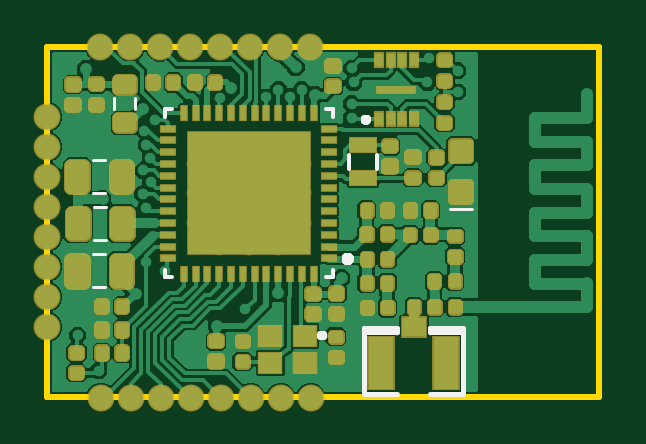
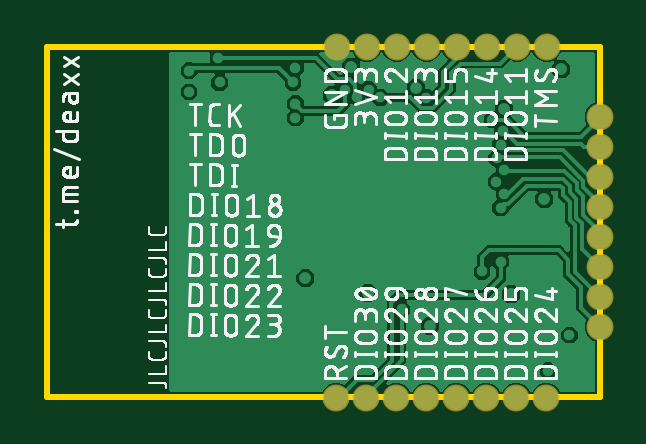
Circuit board: 8 layer files. Board 23.4 x 14.8 mm.
- bottom_copper: copper_bottom_l4.gbr (45171 bytes)
- top_copper: copper_top_l1.gbr (108705 bytes)
- outline: profile.gbr (234 bytes)
- bottom_silk: silkscreen_bottom.gbr (173818 bytes)
- top_silk: silkscreen_top.gbr (7297 bytes)
- bottom_mask: soldermask_bottom.gbr (551 bytes)
- top_mask: soldermask_top.gbr (10008 bytes)
- paste: solderpaste_top.gbr (21632 bytes)

=== bottom_copper: copper_bottom_l4.gbr (45171 bytes, source omitted) ===
=== top_copper: copper_top_l1.gbr (108705 bytes, source omitted) ===
=== outline: profile.gbr ===
G04 EAGLE Gerber RS-274X export*
G75*
%MOMM*%
%FSLAX34Y34*%
%LPD*%
%IN*%
%IPPOS*%
%AMOC8*
5,1,8,0,0,1.08239X$1,22.5*%
G01*
%ADD10C,0.254000*%


D10*
X168Y-132D02*
X233948Y-132D01*
X233948Y147856D01*
X168Y147856D01*
X168Y-132D01*
M02*

=== bottom_silk: silkscreen_bottom.gbr (173818 bytes, source omitted) ===
=== top_silk: silkscreen_top.gbr (7297 bytes, source omitted) ===
=== bottom_mask: soldermask_bottom.gbr ===
G04 EAGLE Gerber RS-274X export*
G75*
%MOMM*%
%FSLAX34Y34*%
%LPD*%
%INSoldermask Bottom*%
%IPPOS*%
%AMOC8*
5,1,8,0,0,1.08239X$1,22.5*%
G01*
%ADD10C,1.143000*%


D10*
X73580Y-620D03*
X86280Y-620D03*
X60880Y-620D03*
X98980Y-620D03*
X48180Y-620D03*
X111680Y-620D03*
X35480Y-620D03*
X22780Y-620D03*
X4Y67617D03*
X4Y54917D03*
X4Y80317D03*
X4Y42217D03*
X4Y93017D03*
X4Y29517D03*
X4Y105717D03*
X4Y118417D03*
X73333Y148201D03*
X86033Y148201D03*
X60633Y148201D03*
X98733Y148201D03*
X47933Y148201D03*
X111433Y148201D03*
X35233Y148201D03*
X22533Y148201D03*
M02*

=== top_mask: soldermask_top.gbr (10008 bytes, source omitted) ===
=== paste: solderpaste_top.gbr (21632 bytes, source omitted) ===
